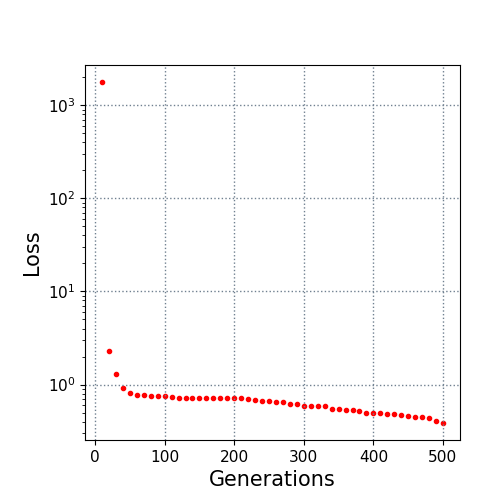

Data behind this chart, as committed beside it:
10.0, 1779.87951
20.0, 2.314
30.0, 1.305
40.0, 0.9263
50.0, 0.802
60.0, 0.7785
70.0, 0.773
80.0, 0.7499
90.0, 0.7461
100.0, 0.7448
110.0, 0.727
120.0, 0.7255
130.0, 0.723
140.0, 0.7202
150.0, 0.7202
160.0, 0.7202
170.0, 0.7186
180.0, 0.7118
190.0, 0.7118
200.0, 0.7118
210.0, 0.7081
220.0, 0.6937
230.0, 0.687
240.0, 0.6722
250.0, 0.6674
260.0, 0.6523
270.0, 0.6496
280.0, 0.6234
290.0, 0.6169
300.0, 0.5952
310.0, 0.5885
320.0, 0.5836
330.0, 0.5826
340.0, 0.5407
350.0, 0.5397
360.0, 0.5307
370.0, 0.53
380.0, 0.5226
390.0, 0.4988
400.0, 0.4975
410.0, 0.4905
420.0, 0.487
430.0, 0.4862
440.0, 0.4736
450.0, 0.464
460.0, 0.4504
470.0, 0.4465
480.0, 0.4353
490.0, 0.401
500.0, 0.3866
